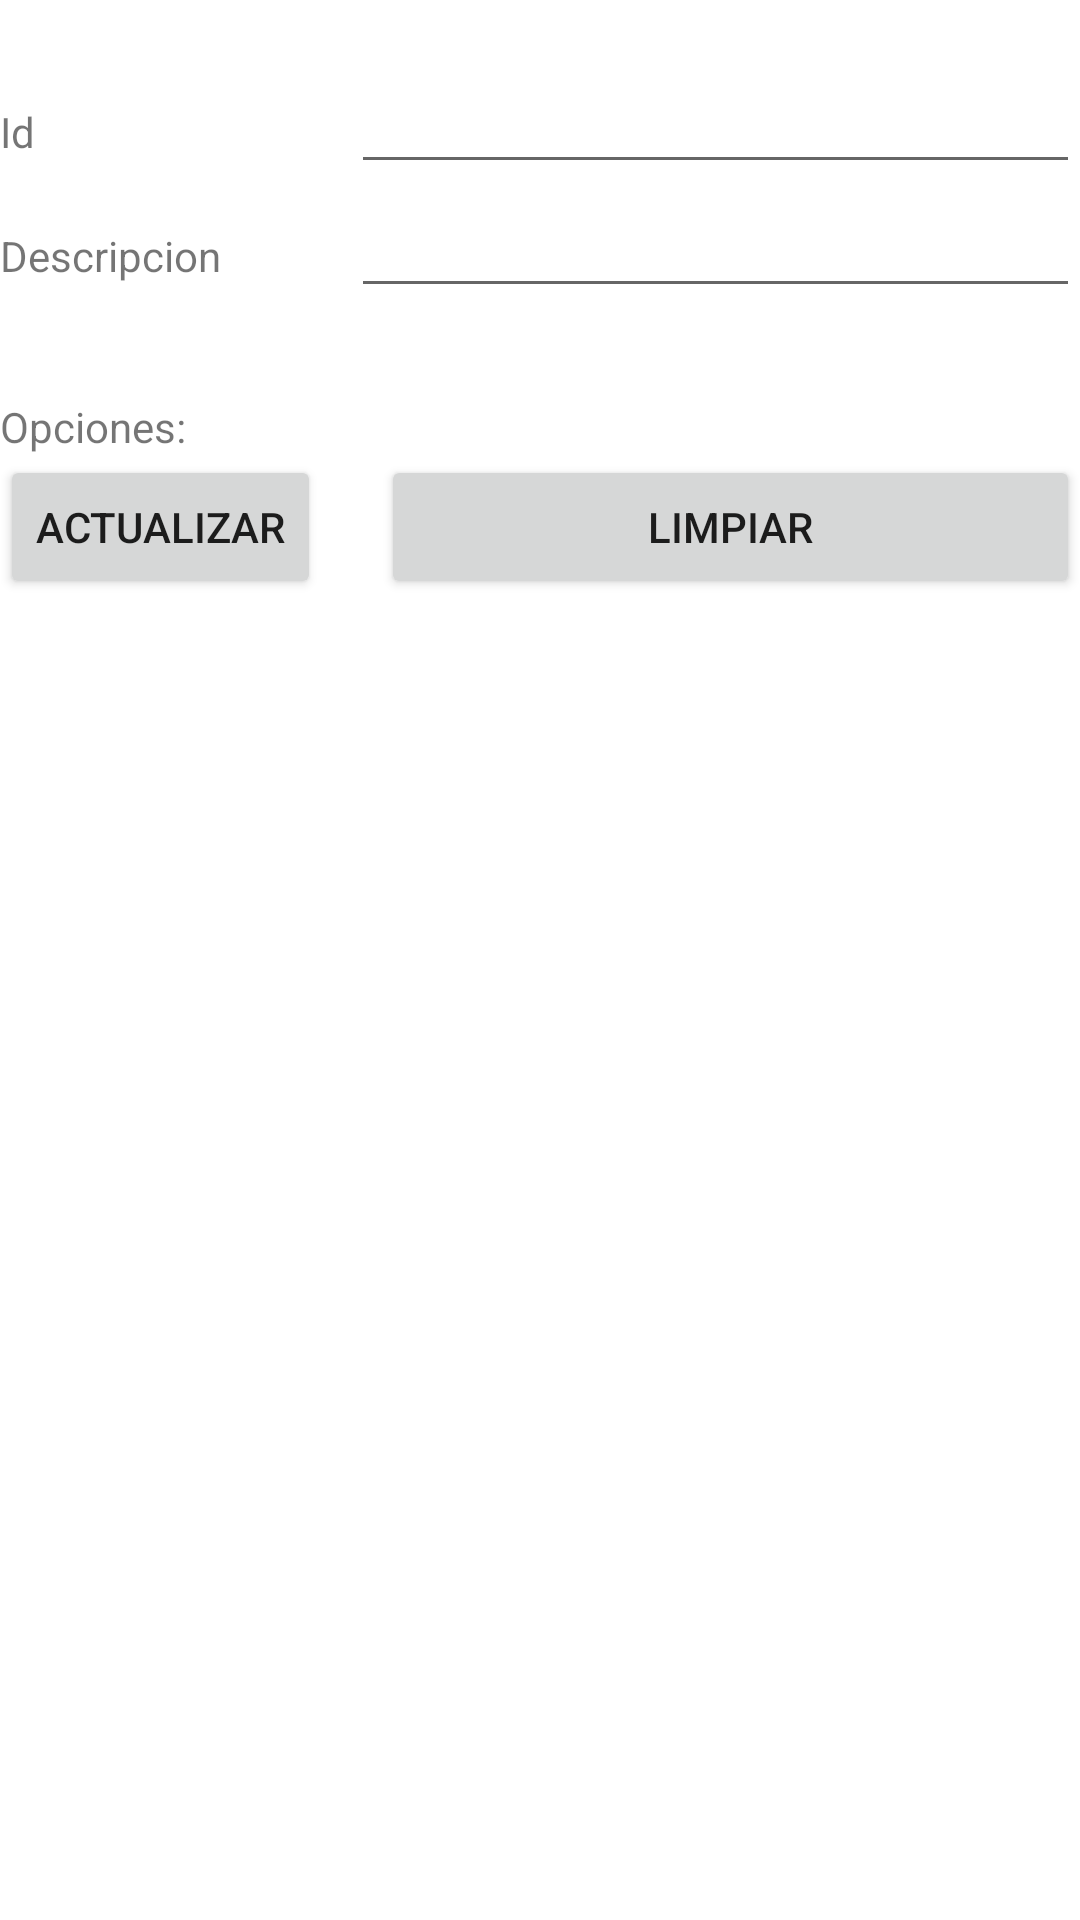

Produce the Android XML layout that renders to this screen, including the resource entries it uses.
<!-- AndroidManifest.xml: application theme Theme.Proyecto1 -->
<!-- res/layout/activity_clas_equipo_actualizar.xml -->
<?xml version="1.0" encoding="utf-8"?>
<TableLayout xmlns:android="http://schemas.android.com/apk/res/android"
    android:layout_width="fill_parent"
    android:layout_height="wrap_content"
    android:paddingTop="20dip"
    android:layout_marginLeft="10dp"
    android:layout_marginRight="10dp"
    android:stretchColumns="1" >
    <TableRow>
        <TextView android:text="@string/idclasequipo" />
        <EditText
            android:id="@+id/editIdClasEquipo"
            android:inputType="text"
            android:maxLength="10" />
    </TableRow>
    <TableRow>
        <TextView android:text="@string/descrclasequipo" />
        <EditText
            android:id="@+id/editDescClasEquipo"
            android:inputType="text"
            android:maxLength="50" />
    </TableRow>

    <Space
        android:layout_width="match_parent"
        android:layout_height="30dp"/>

    <TableRow>
        <TextView android:text="@string/opciones" />
    </TableRow>

    <TableRow>
        <Button
            android:onClick="actualizarClasEquipo"
            android:layout_marginRight="10dp"
            android:text="@string/actualizar" />

        <Button
            android:onClick="limpiarTexto"
            android:layout_marginLeft="10dp"
            android:text="@string/limpiar" />
    </TableRow>
</TableLayout>
<!-- resources referenced by this layout -->
<resources>
  <string name="actualizar">Actualizar</string>
  <string name="descrclasequipo">Descripcion</string>
  <string name="idclasequipo">Id</string>
  <string name="limpiar">Limpiar</string>
  <string name="opciones">Opciones:</string>
  <style name="Theme.Proyecto1" parent="Theme.MaterialComponents.DayNight.DarkActionBar">
          
          <item name="colorPrimary">@color/purple_500</item>
          <item name="colorPrimaryVariant">@color/purple_700</item>
          <item name="colorOnPrimary">@color/white</item>
          
          <item name="colorSecondary">@color/teal_200</item>
          <item name="colorSecondaryVariant">@color/teal_700</item>
          <item name="colorOnSecondary">@color/black</item>
          
          <item name="android:statusBarColor">?attr/colorPrimaryVariant</item>
          
      </style>
  <!-- not gathered from this repository: default colours our renderer supplied (Android Studio template values) -->
  <color name="purple_500">#FF6200EE</color>
  <color name="purple_700">#FF3700B3</color>
  <color name="teal_200">#FF03DAC5</color>
  <color name="teal_700">#FF018786</color>
  <color name="black">#FF000000</color>
  <color name="white">#FFFFFFFF</color>
</resources>
